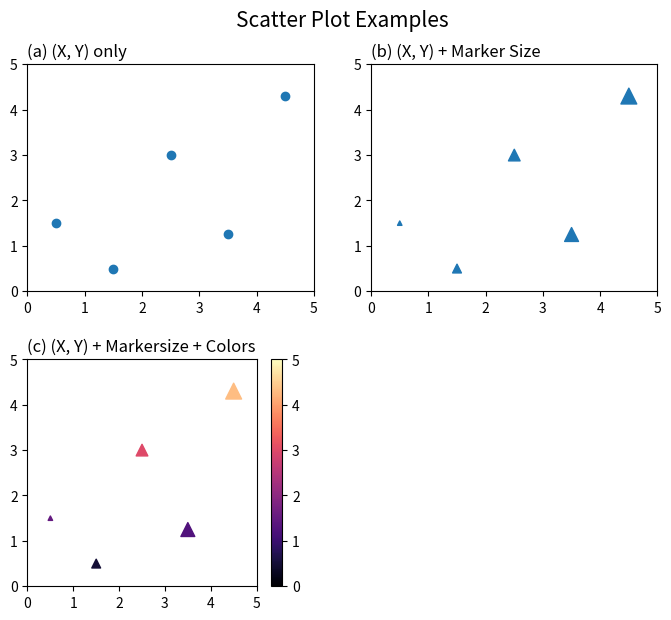

Generate this figure with matplotlib: (Note: this script raises an exception after producing the figure.)
'''
atplotlib Basic_Lv2: 2. Scatter Plot
: Check settings of scatter plots

[redacted]

---
Reference:
https://matplotlib.org/stable/api/_as_gen/matplotlib.axes.Axes.scatter.html
'''

import numpy as np
import matplotlib.pyplot as plt
import matplotlib as mpl

###--- Synthesizing data to be plotted ---###
xx = np.arange(5)+0.5
yy = [1.5,0.5,3,1.25,4.3]
sz = np.arange(5)*30+10
cc = yy

###---

abc='abcdefghijklmn'
###--- Plotting Start ---###

##-- Page Setup --##
fig = plt.figure()
fig.set_size_inches(7,6)    # Physical page size in inches, (lx,ly)

fig.subplots_adjust(left=0.05,right=0.95,top=0.92,bottom=0.05,
                    hspace=0.3,wspace=0.2)  ### Margins, etc.

##-- Title for the page --##
suptit = "Scatter Plot Examples"
fig.suptitle(suptit,fontsize=15,va='bottom',y=0.975)  #,ha='left',x=0.,stretch='semi-condensed')


### Pick colors from pre-defined colormap; https://matplotlib.org/stable/tutorials/colors/colormaps.html
#cmap= mpl.colormaps['magma']

panel_names= ['(X, Y) only','(X, Y) + Marker Size', '(X, Y) + Markersize + Colors']
prop_settings= [dict(), dict(s=sz,marker='^'), dict(s=sz,marker='^',c=yy,vmin=0,vmax=5,cmap='magma')]
nrow, ncol= 2,2
for i,(tit,props) in enumerate(zip(panel_names,prop_settings)):
    ##-- Set up an axes --##
    ax1 = fig.add_subplot(nrow,ncol,i+1)   # (# of rows, # of columns, indicater from 1)

    ##-- Plot on an axes --##
    pic1= ax1.scatter(xx,yy,**props)

    ax1.set_title('({}) {}'.format(abc[i],tit),ha='left',x=0.,fontsize=12)
    ax1.set_xlim([0,5])
    ax1.set_ylim([0,5])

    if 'cmap' in props.keys():
        plt.colorbar(pic1)

##-- Seeing or Saving Pic --##

#- If want to save to file
outdir = "../Pics/"
outfnm = outdir+"N02_scatter_plot_ex1.png"
print(outfnm)
#fig.savefig(outfnm,dpi=100)   # dpi: pixels per inch
fig.savefig(outfnm,dpi=100,bbox_inches='tight')   # dpi: pixels per inch
# Defalut: facecolor='w', edgecolor='w', transparent=False

#- If want to see on screen -#
plt.show()
